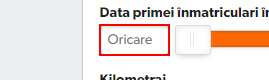
Workflow: Main

Step 1: type "2012" into the text box in window 'Căutare automobil pe mobile.de/ro - găsiţi vehicule rapid şi simplu' (chrome.exe)

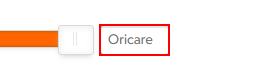
Step 2: type "2018" into the text box

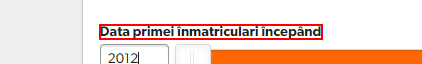
Step 3: Anchor Find Element 'SPAN' on the element 'Data primei înmatriculari începând' in window 'Căutare automobil pe mobile.de/ro - găsiţi vehicule rapid şi simplu' (chrome.exe)

Step 4: type "100000" into the text box (same screen as step 2)

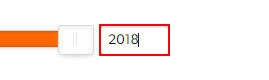
Step 5: Anchor Find Element 'INPUT' on the text box in window 'Căutare automobil pe mobile.de/ro - găsiţi vehicule rapid şi simplu' (chrome.exe)

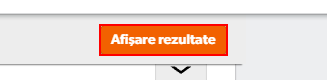
Step 6: click on the text box in window 'Căutare automobil pe mobile.de/ro - găsiţi vehicule rapid şi simplu' (chrome.exe)

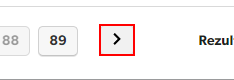
Step 7: find the link in window 'Mazda CX-5 second-hand | Automobil second-hand | mobile.de' (chrome.exe)

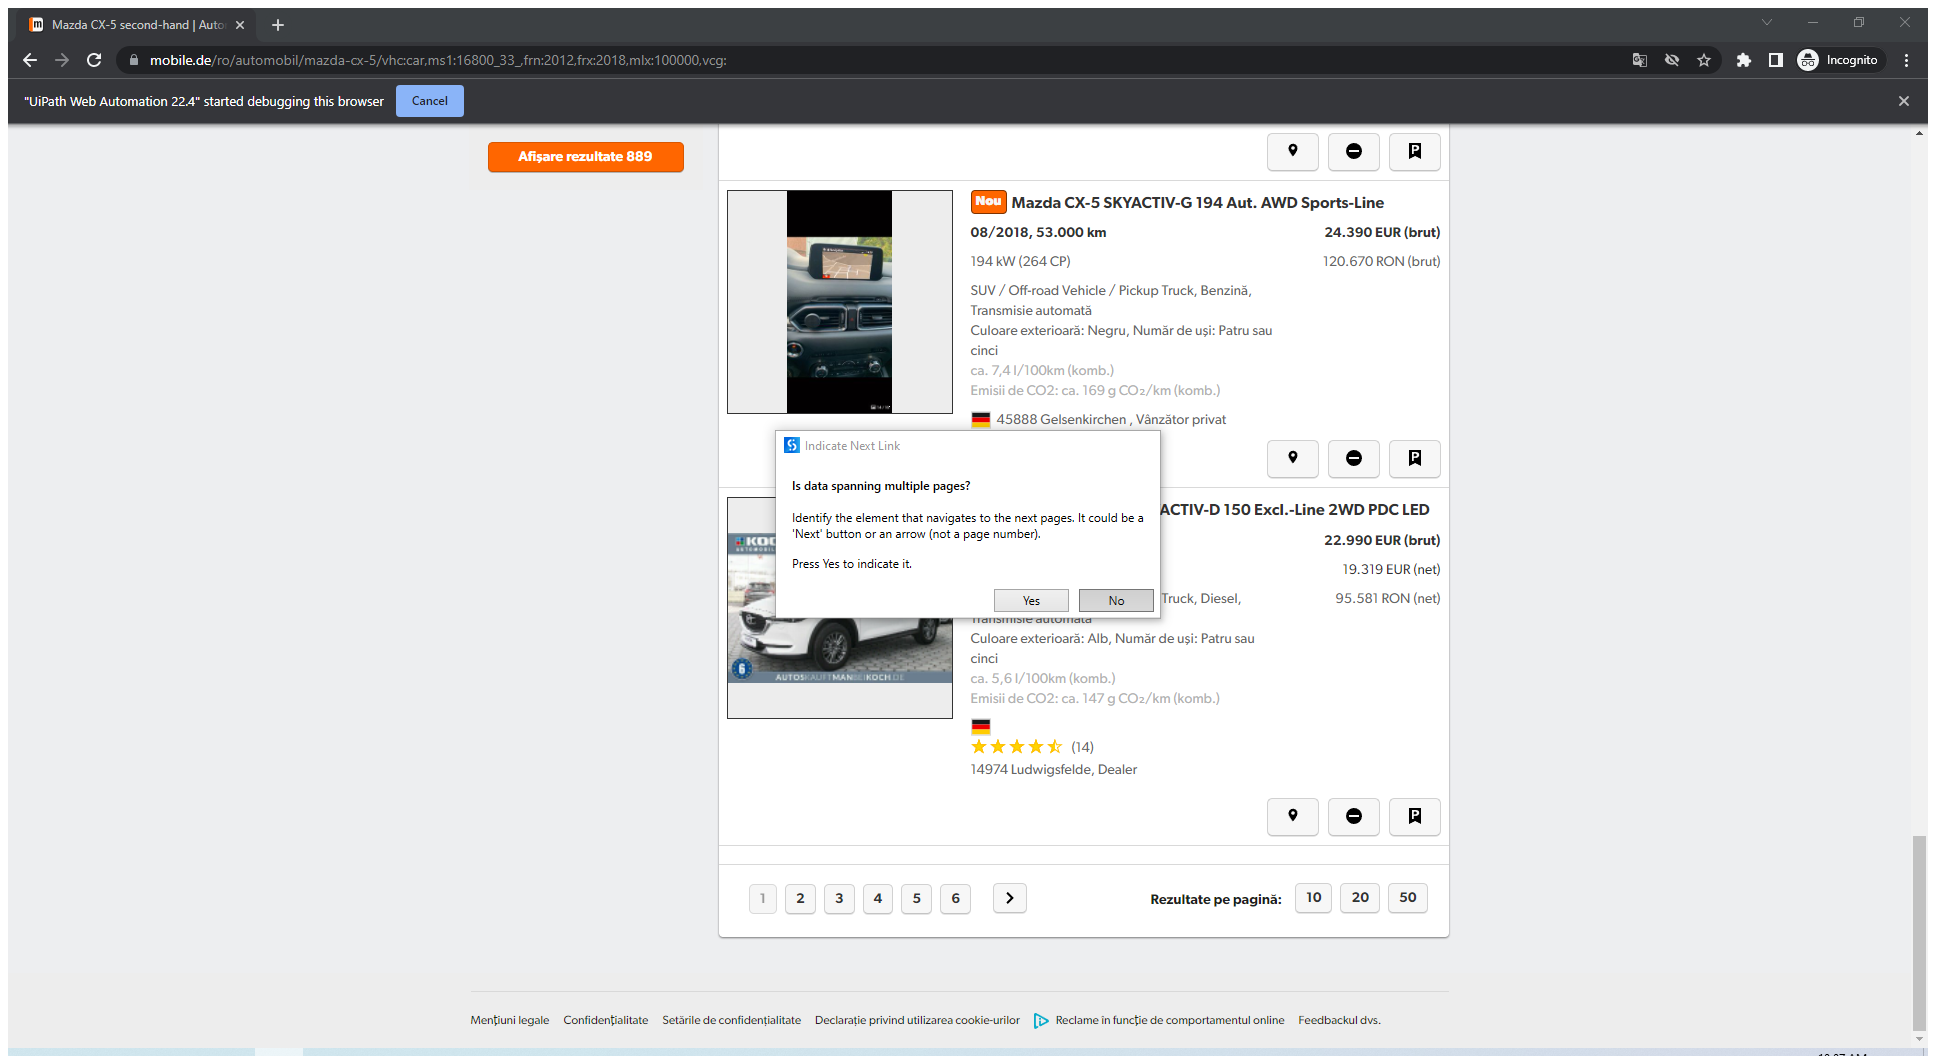
Step 8: Attach Browser 'MazdaCX 5 Page' in window 'Mazda CX-5 second-hand | Automobil second-hand | mobile.de' (chrome.exe)

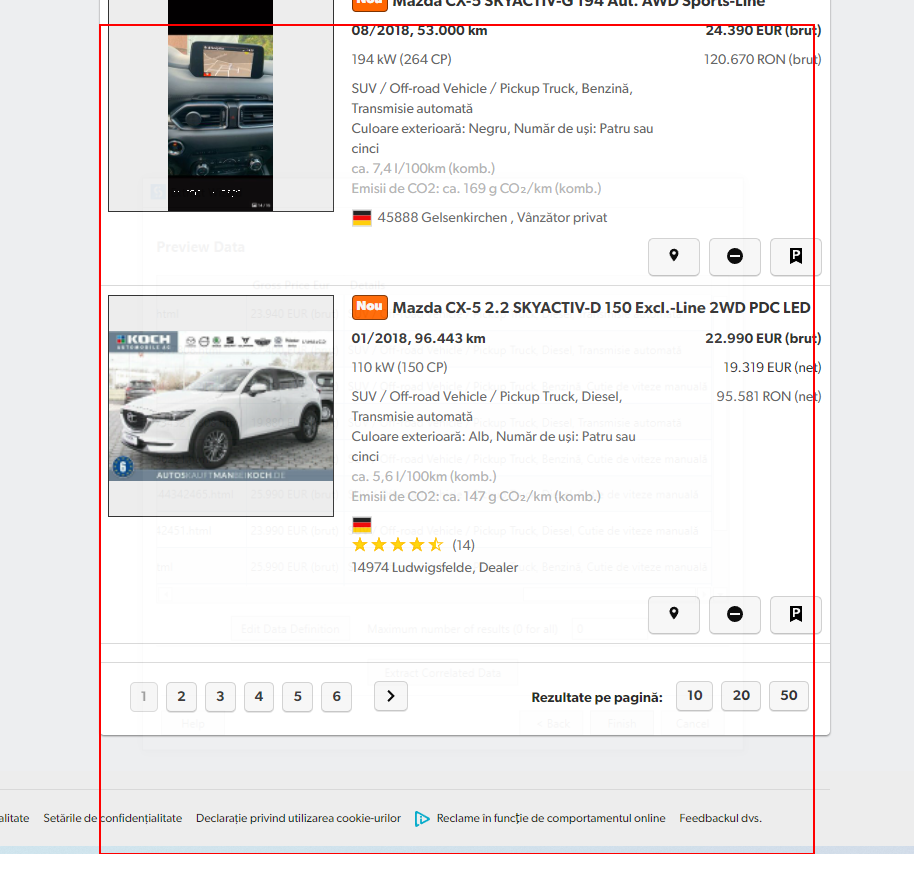
Step 9: get-text from the element

Step 10 [else]: click on the link (same screen as step 7)